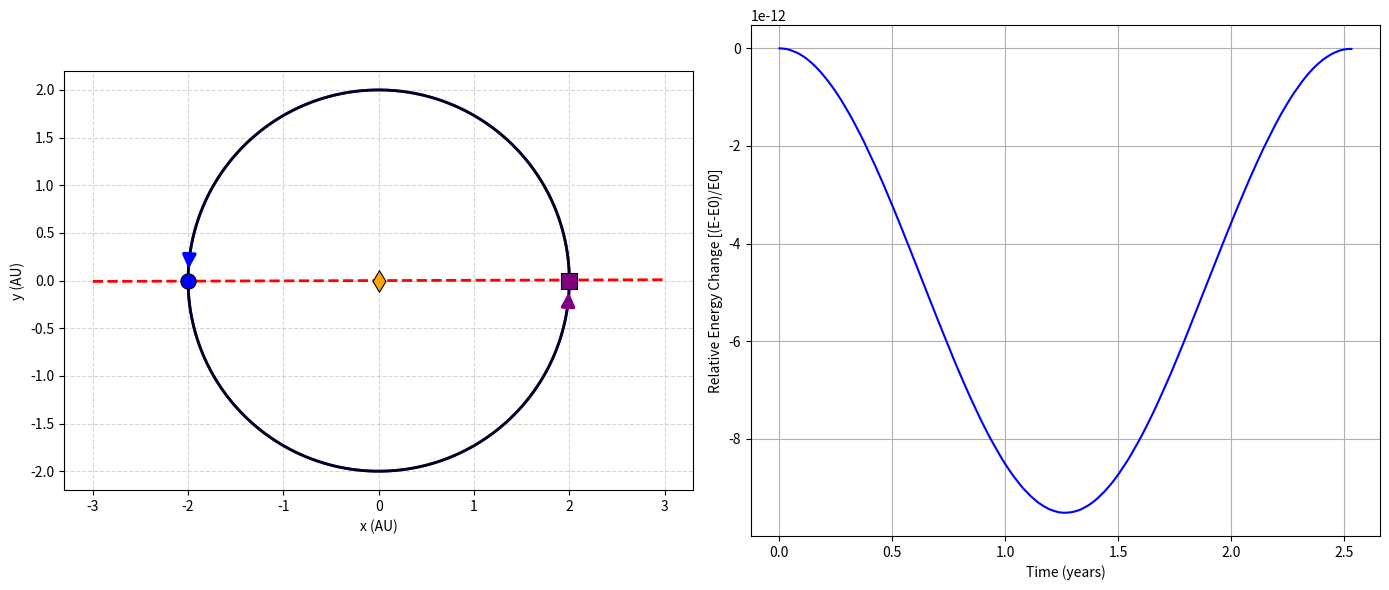

The matplotlib source for this figure:
 

"""
    James Ward
    3/28/26
    This Program examines the three-body problem initial conditions are set up for the collinear results.
    Masses are scaled in solar masses and distances are scaled in Astronomical Units.
"""


# Import libraries
import matplotlib.pyplot as plt # Need this for plotting
import matplotlib.style 
import numpy as np # Need this for math


# Gravitational constant in terms of AU, Derived from Keplers 3rd Law, from Equation 1
G = 4 * np.pi**2

# Time step 
dt = 1/1000

# Total simulation time in years 
t_finish = 2.53   # Finish Time
time = 0.0 # initial Time


# Mass of planets stored in list
# This is in terms of solar mass so the sun is 1.0
masses = [1, 1, 1]           

# For collinear masses need to be equal and start across from eachother on a line
d = 2.0          # separation in AU
m = 1.0          # equal masses solar masses


# angular velocity for bodies need to be similar for outer bodies in circular orbits
omega = np.sqrt(5 * G * m / (4 * d**3))



# Positions: -d, 0, +d along x-axis
positions = [
    np.array([-d, 0.0]),    # 
    np.array([0.0, 0.0]),   # Central
    np.array([d,  0.0])     # 
]

# Outer bodies orbit
velocities = [
    np.array([0.0, -omega * d]),   # Body 1
    np.array([0.0,  0.0]),         # Body 2 (zero force, zero velocity)
    np.array([0.0,  omega * d])    # Body 3
]

# number of bodies equals how many values are in masses
n_bodies = len(masses)


# Store trajectories in array
trajectories = [[] for _ in range(n_bodies)]


# append trajectory from positions
for i in range(n_bodies):
    trajectories[i].append(positions[i].copy())

# Energy Conservation Check, use this to see if energy is being conserved

energy_time = []      # time values for energy plot
total_energy = []     # total energy at each time
total_energyrel = []


# Total Energy equals kinetic Energy + Potential Energy 
# Equation 4 from poster is both KE and PE this is the application of the Total Energy Equation
def total_energylist(pos, vel):
    
    KE = 0.0 # 
    for i in range(n_bodies):
        KE += 0.5 * masses[i] * np.dot(vel[i], vel[i]) # equation 4 first term from Poster.
    PE = 0.0
    for i in range(n_bodies):
        for j in range(i+1, n_bodies):
            r_vec = pos[j] - pos[i] # position vector
            r = np.linalg.norm(r_vec) # magnitude of position vector
            PE -= G * masses[i] * masses[j] / r # Potential Energy equation term 2 in equation 4.
    return KE + PE


E0 = total_energylist(positions, velocities)
energy_time.append(time) # Array to keep track of time
total_energy.append(E0)  # Stores total Energy throughout time



# Function to compute accelerations from current positions
def accelerations(pos):
    acc = [np.zeros(2) for _ in range(n_bodies)] # start with no acceleration, sets initial accelerations to zero
    for i in range(n_bodies):   # 
        for j in range(n_bodies):
            if i == j: # can't exert force on itself, make sure its not trying to 
                continue
            r_vec = pos[j] - pos[i] # computes vector pointing towards j, 
            r = np.linalg.norm(r_vec) # distance between i and j, computes magnitude
            acc[i] = acc[i] + G * masses[j] * r_vec / r**3 # Equation 3 from Poster
    return acc

# Initial accelerations (needed for leapfrog start)
acc = accelerations(positions) # compute initial acceleration using acceleration function


E0 = total_energylist(positions, velocities)

# Simulation loop Leapfrog Method, Equations 5 and 6 from Poster
while time <= t_finish:
    #  Half velocity using current acceleration
    for i in range(n_bodies):
        velocities[i] = velocities[i] + 0.5 * dt * acc[i]#equation 6 from poster

    # Full step position using the half step
    for i in range(n_bodies):
        positions[i] = positions[i] + dt * velocities[i] 

    # Compute new acceleration using new positions
    new_acc = accelerations(positions)

    # Second half step using new acceleration
    for i in range(n_bodies):
        velocities[i] = velocities[i] + 0.5 * dt * new_acc[i] # 2.7

    # Use trajectories array to store the positions
    for i in range(n_bodies):
        trajectories[i].append(positions[i].copy())


    time += dt

    # Append Energy 
    E = total_energylist(positions, velocities)
    energy_time.append(time)                     # same length as total_energyrel
    total_energyrel.append((E - E0)/E0)
    
    acc = new_acc


# Convert trajectories to arrays for plotting
traj = [np.array(t) for t in trajectories]




# Setup for Figure 1
plt.figure(figsize=(12,10))

#label Bodies
labels = ['Body 1', 'Body 2', 'Body 3']


# Figure size and energy and trajectory on one figure
fig, (ax1, ax2) = plt.subplots(1, 2, figsize=(14, 6))

# Stores end of plot
x_ends, y_ends = [], []
# Color of each body
colors = ['blue', 'orange', 'purple']


# Plots
colors = ['blue', 'orange', 'purple']   # Colors for the three bodies in the trajectory plot    
labels = ['Body 1', 'Body 2', 'Body 3'] # Labels for the three bodies in the trajectory plot
colors2 = ['blue', 'orange', 'black']  # Colors for the trajectory lines, with the third body in black for better visibility
shapes = ['o', 'd', 's']               # Marker shapes 
fig, (ax1, ax2) = plt.subplots(1, 2, figsize=(14, 6), facecolor='white')    # Create a figure with two subplots side by side, one for the trajectory and one for the energy drift, with a white background



 
ARROW_LEN    = 0.15   # bigger arrow
ARROW_OFFSET = 0.1   # gap between arrowhead and final position


# plot trajectories and energy drift
for i in range(n_bodies):
    x_ends.append(traj[i][-1, 0])
    y_ends.append(traj[i][-1, 1])
    ax1.plot(traj[i][:, 0], traj[i][:, 1],
            color=colors2[i], lw=2.0, alpha=0.9, label=labels[i])

    ax1.scatter(traj[i][0, 0], traj[i][0, 1],
               color=colors[i], s=120, zorder=5,
               edgecolors='black', linewidths=0.8, marker=shapes[i],
               label=f'{labels[i]} Start')

    end_i   = len(traj[i]) - 1
    start_i = max(0, end_i - 40)

    tip       = traj[i][end_i,   :2]
    tail      = traj[i][start_i, :2]
    direction = tip - tail
    norm      = np.linalg.norm(direction)
    if norm > 0:
        direction = direction / norm

    arrow_tip  = tip - direction * ARROW_OFFSET
    arrow_tail = arrow_tip - direction * ARROW_LEN
 # arrow at end of trajectory to show direction of motion
    ax1.annotate("",
        xy=arrow_tip,
        xytext=arrow_tail,
        arrowprops=dict(arrowstyle="-|>", color=colors[i], lw=2.5, mutation_scale=20),
        zorder=3,
    )
x_ends = np.array(x_ends)
y_ends = np.array(y_ends)
if np.max(x_ends) - np.min(x_ends) < 1e-6:
    ax1.axvline(x=x_ends[0], color='red', linestyle='--', linewidth=2)
else:
    m, b = np.polyfit(x_ends, y_ends, 1)
    x_line = np.linspace(min(x_ends) - 1, max(x_ends) + 1, 100)
    ax1.plot(x_line, m * x_line + b, 'r--', linewidth=2)
# Set limits, labels, grid
ax1.set_xlabel('x (AU)')
ax1.set_ylabel('y (AU)')
ax1.set_aspect('equal')
ax1.grid(True, linestyle='--', alpha=0.5)

# Right plot, Energy Drift
ax2.plot(energy_time[1:], total_energyrel,'b-')
ax2.set_xlabel('Time (years)')
ax2.set_ylabel('Relative Energy Change [(E-E0)/E0]')
ax2.grid(True)
plt.tight_layout()
plt.show()
